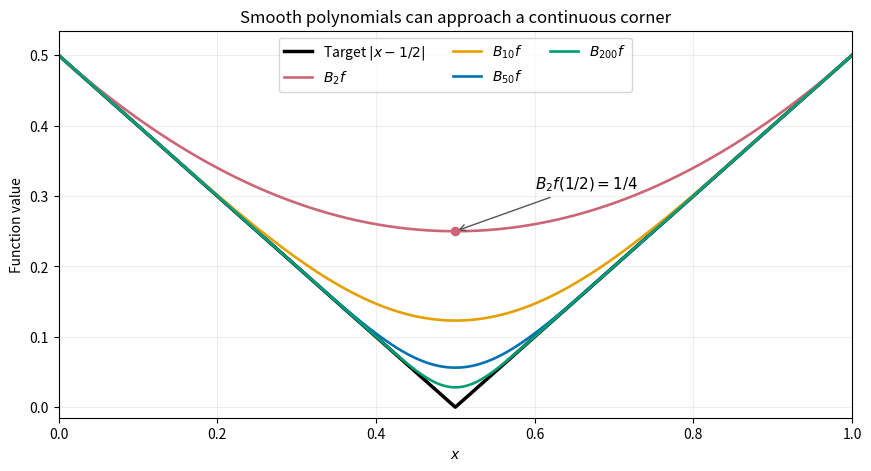

This figure's Python source: (Note: this script raises an exception after producing the figure.)
"""Illustrate polynomial approximation of a continuous corner.

Run from the media output directory; the PNG uses this script's basename.
Tested with the Python, NumPy and Matplotlib versions in pyproject.toml.
"""

from math import comb
from pathlib import Path

import matplotlib.pyplot as plt
import numpy as np


def bernstein_corner(x, n):
    """Evaluate the finite Bernstein sum, including both endpoints."""
    return sum(
        abs(k / n - 0.5) * comb(n, k) * x**k * (1 - x) ** (n - k)
        for k in range(n + 1)
    )


def main():
    x = np.linspace(0, 1, 1601)
    fig, ax = plt.subplots(figsize=(8.6, 4.6), dpi=125, layout="constrained")
    fig.set_facecolor("white")
    ax.plot(x, abs(x - 0.5), color="black", linewidth=2.5, label=r"Target $|x-1/2|$")
    for n, color in zip((2, 10, 50, 200), ("#cc6677", "#e69f00", "#0072b2", "#009e73")):
        ax.plot(x, bernstein_corner(x, n), color=color, linewidth=1.9, label=rf"$B_{{{n}}}f$")
    ax.scatter([0.5], [0.25], s=35, color="#cc6677", zorder=5)
    ax.annotate(r"$B_2f(1/2)=1/4$", xy=(0.5, 0.25), xytext=(0.60, 0.31),
                arrowprops={"arrowstyle": "->", "color": "#555555"}, fontsize=11)
    ax.set(xlim=(0, 1), ylim=(-0.015, 0.535), xlabel=r"$x$", ylabel="Function value",
           title="Smooth polynomials can approach a continuous corner")
    ax.grid(alpha=0.22)
    ax.legend(loc="upper center", fontsize=10, ncol=3)
    fig.savefig(Path(__file__).with_suffix(".png").name, facecolor="white", transparent=False)
    plt.close(fig)


if __name__ == "__main__":
    main()
